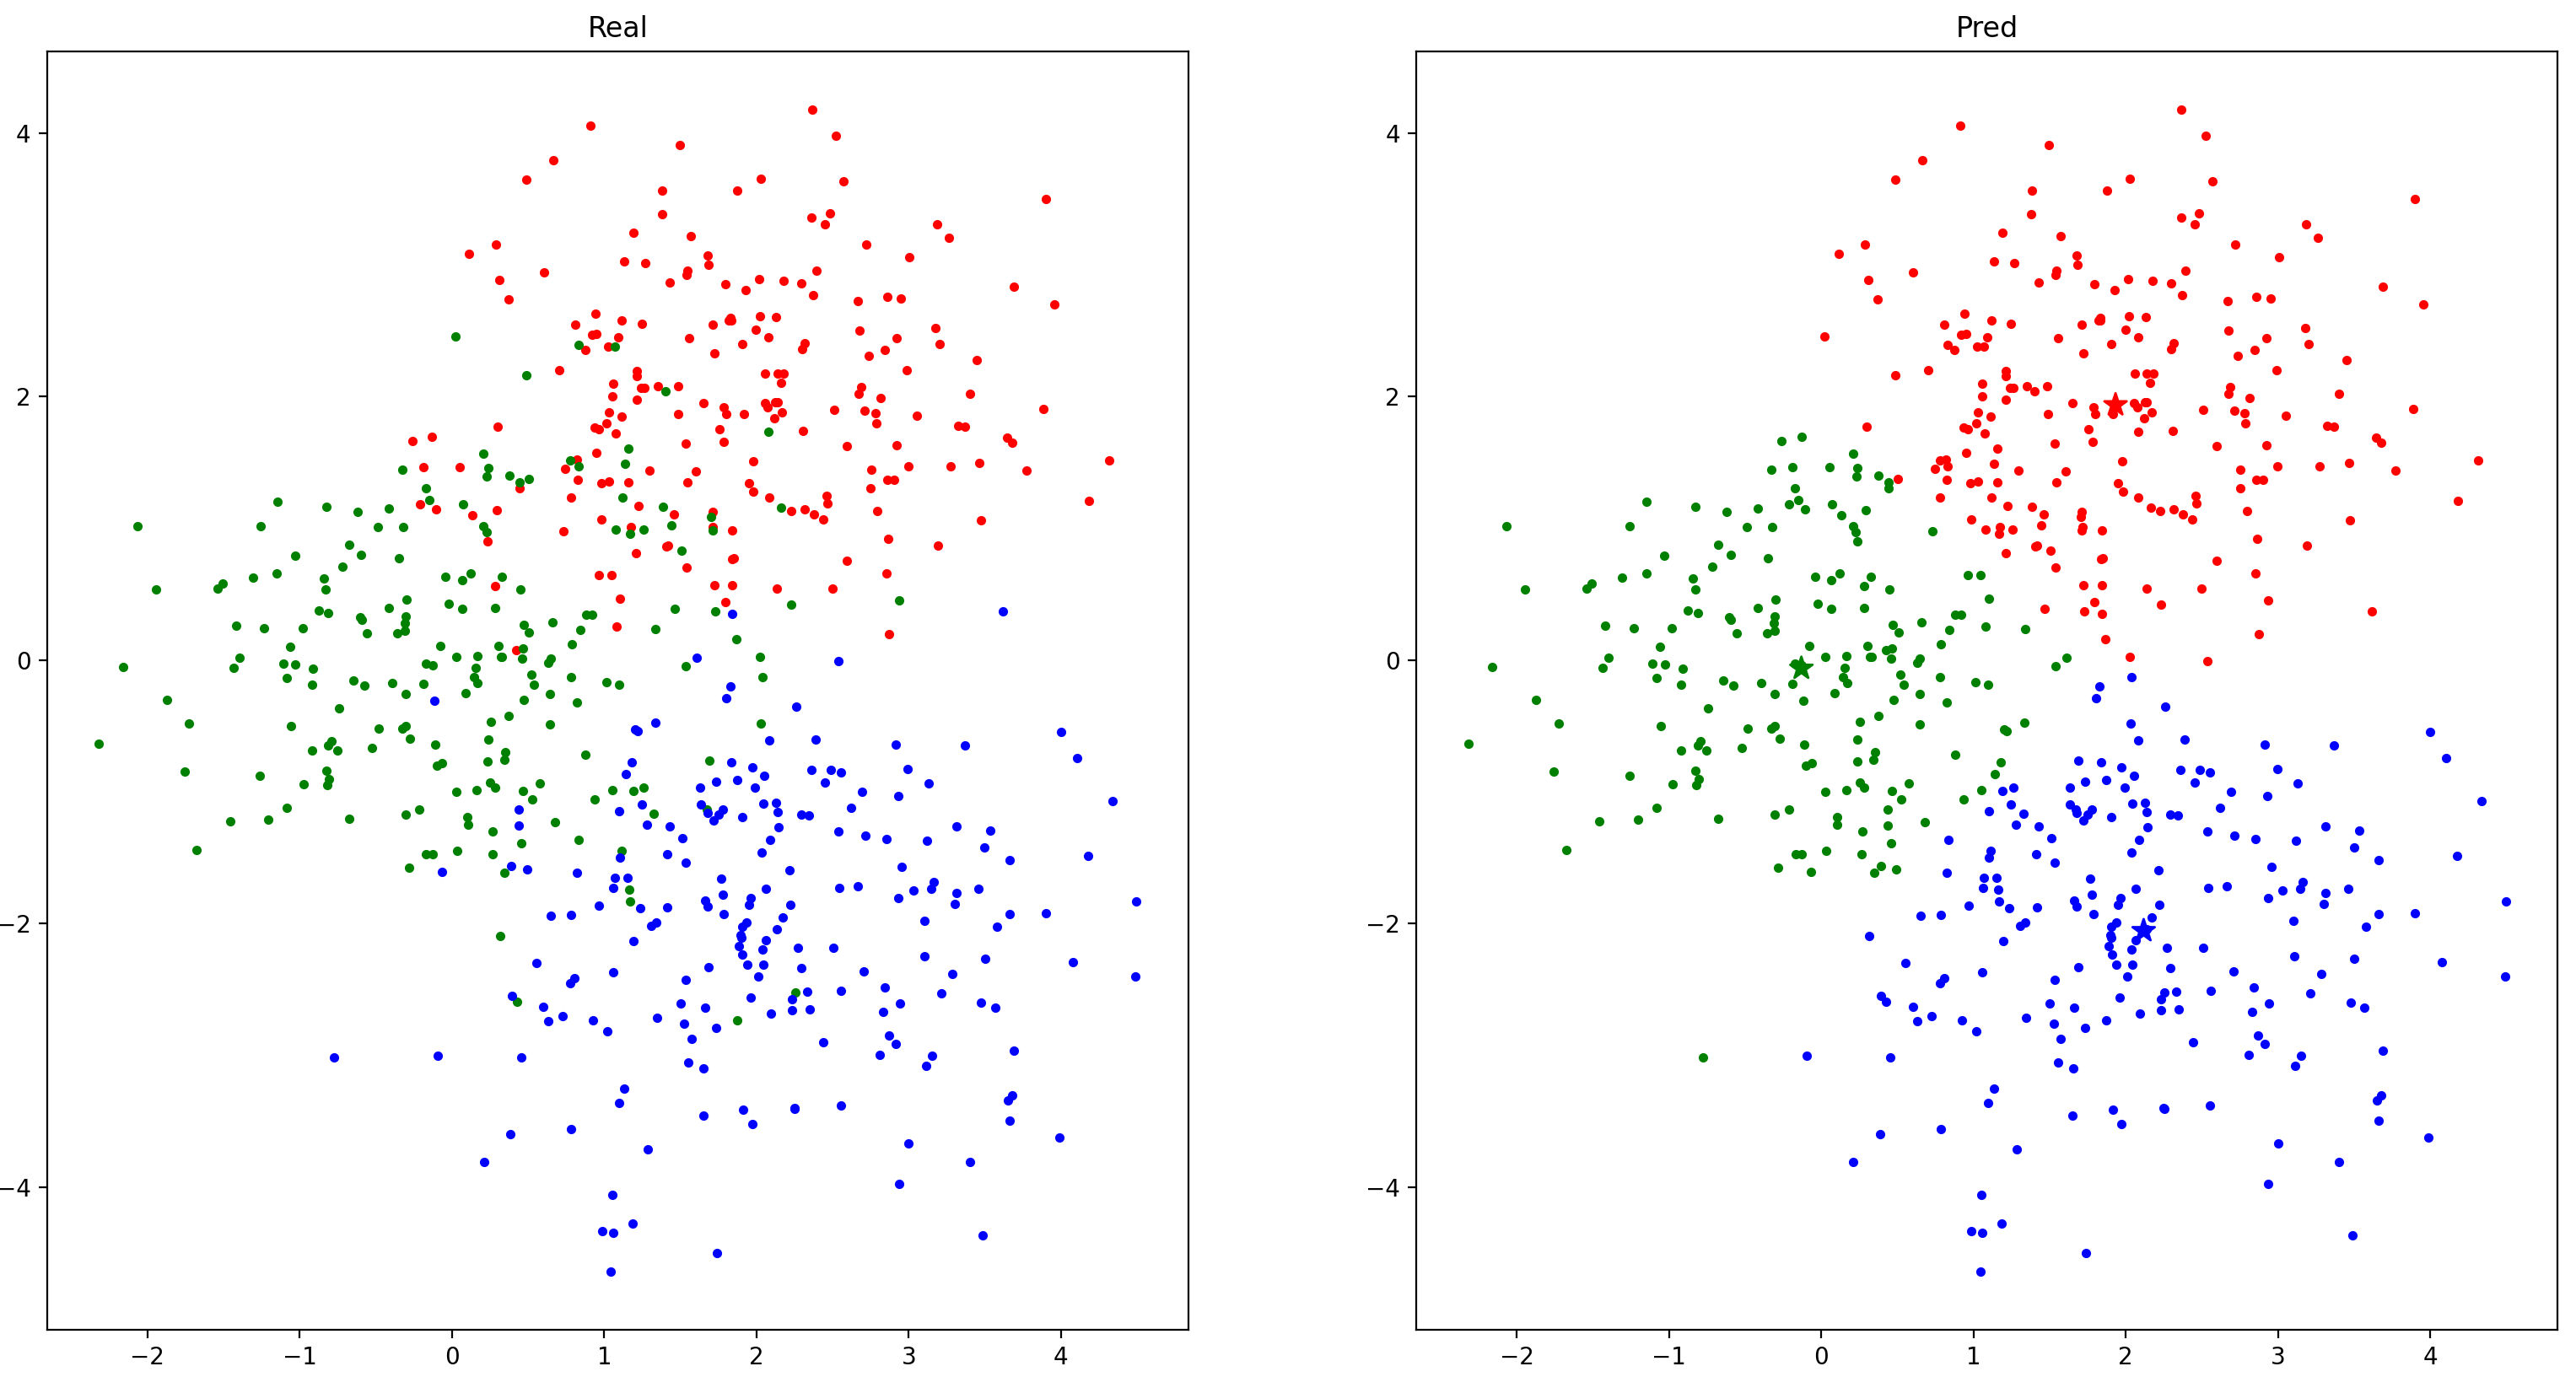

Reproduce this figure in Python.
# -*- coding: utf-8 -*-
# @Date  : 2020/5/21
# @Author: Luokun
# @Email : olooook@outlook.com

import random

import numpy as np
from matplotlib import pyplot as plt


class KMeans:
    """
    K-means clustering(K均值聚类)
    """

    def __init__(self, k: int, eps=1e-3, iterations=100):
        """
        Args:
            k (int): 聚类类别数
            eps ([type], optional): 中心点最小更新量. Defaults to 1e-3.
            iterations (int, optional): 迭代最大次数. Defaults to 100.
        """
        self.k, self.eps, self.iterations = k, eps, iterations
        self.centers = None  # 中心点

    def fit(self, X: np.ndarray):
        self.centers = X[random.sample(range(len(X)), self.k)]  # 随机选择k个点作为中心点
        for _ in range(self.iterations):  # 达到最大迭代次数iterations退出迭代
            Y = self.__call__(X)  # 更新节点类别
            means = np.empty_like(self.centers)  # 各类别点的均值
            for i in range(self.k):
                if np.any(Y == i):  # 存在元素属于类别i
                    means[i] = np.mean(X[Y == i], axis=0)  # 计算类别i所有点的均值
                else:  # 不存在任何元素属于类别i
                    means[i] = X[np.random.randint(0, len(X))]  # 随机选择一个点作为类别i的均值
            # 更新中心点
            if np.max(np.abs(self.centers - means)) < self.eps:  # 中心点最大更新值小于eps
                break  # 退出迭代
            self.centers = means  # 将更新后的均值作为各类别中心点

    def __call__(self, X: np.ndarray):
        Y = np.empty([len(X)], dtype=int)  # 类别
        for i, x in enumerate(X):
            Y[i] = np.linalg.norm(self.centers - x, axis=1).argmin()  # 每一点类别为最近的中心点类别
        return Y


def load_data():
    x = np.stack([np.random.randn(200, 2) + np.array([2, 2]),
                  np.random.randn(200, 2),
                  np.random.randn(200, 2) + np.array([2, -2])])
    return x


if __name__ == '__main__':
    x = load_data()
    plt.figure(figsize=[12, 6])
    plt.subplot(1, 2, 1)
    plt.title('Real')
    plt.scatter(x[0, :, 0], x[0, :, 1], color='r', marker='.')
    plt.scatter(x[1, :, 0], x[1, :, 1], color='g', marker='.')
    plt.scatter(x[2, :, 0], x[2, :, 1], color='b', marker='.')

    x = x.reshape(-1, 2)
    kmeans = KMeans(3)
    kmeans.fit(x)
    pred = kmeans(x)

    x0, x1, x2 = x[pred == 0], x[pred == 1], x[pred == 2]
    plt.subplot(1, 2, 2)
    plt.title('Pred')
    plt.scatter(x0[:, 0], x0[:, 1], color='r', marker='.')
    plt.scatter(x1[:, 0], x1[:, 1], color='g', marker='.')
    plt.scatter(x2[:, 0], x2[:, 1], color='b', marker='.')
    plt.scatter(kmeans.centers[:, 0], kmeans.centers[:, 1], color=['r', 'g', 'b'],  marker='*', s=100)
    plt.show()
